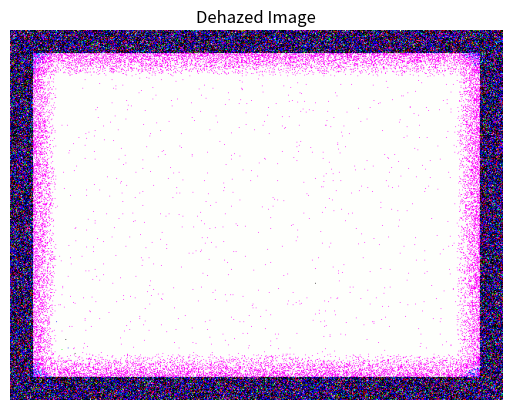

Write Python code to recreate this figure.
import numpy as np
import matplotlib.pyplot as plt

def get_dark_channel(img, patch_size):
    h, w, _ = img.shape
    dark_channel = np.zeros((h, w), dtype=np.uint8)
    offset = patch_size // 2

    for i in range(offset, h - offset):
        for j in range(offset, w - offset):
            dark_channel[i, j] = np.min(img[i - offset:i + offset + 1, j - offset:j + offset + 1])

    return dark_channel


def estimate_atmospheric_light(img, dark_channel):
    h, w = dark_channel.shape
    num_pixels = h * w
    top_pixels = max(1, num_pixels // 1000)  # Approximate 0.1%

    flat_dark = dark_channel.flatten()
    indices = np.argsort(flat_dark)[-top_pixels:]

    flat_img = img.reshape((-1, 3))
    A = np.max(flat_img[indices], axis=0)
    return A


def guided_filter(I, p, r, eps):
    h, w = I.shape
    mean_I = np.zeros((h, w), dtype=np.uint8)
    mean_p = np.zeros((h, w), dtype=np.uint8)
    var_I = np.zeros((h, w), dtype=np.uint8)
    cov_Ip = np.zeros((h, w), dtype=np.uint8)

    for i in range(r, h - r):
        for j in range(r, w - r):
            region_I = I[i - r:i + r + 1, j - r:j + r + 1]
            region_p = p[i - r:i + r + 1, j - r:j + r + 1]
            mean_I[i, j] = np.mean(region_I)
            mean_p[i, j] = np.mean(region_p)
            var_I[i, j] = np.mean(region_I ** 2) - mean_I[i, j] ** 2
            cov_Ip[i, j] = np.mean(region_I * region_p) - mean_I[i, j] * mean_p[i, j]

    a = cov_Ip // (var_I + eps)
    b = mean_p - a * mean_I
    mean_a = np.zeros((h, w), dtype=np.uint8)
    mean_b = np.zeros((h, w), dtype=np.uint8)

    for i in range(r, h - r):
        for j in range(r, w - r):
            mean_a[i, j] = np.mean(a[i - r:i + r + 1, j - r:j + r + 1])
            mean_b[i, j] = np.mean(b[i - r:i + r + 1, j - r:j + r + 1])

    return mean_a * I + mean_b


def dehaze_image(hazy_img, patch_size=15, omega=230, t0=25, r=30, eps=1):
    dark_channel = get_dark_channel(hazy_img, patch_size)
    A = estimate_atmospheric_light(hazy_img, dark_channel)

    raw_transmission = 255 - (omega * dark_channel // 255)
    gray_img = (hazy_img[:, :, 0] * 76 + hazy_img[:, :, 1] * 150 + hazy_img[:, :, 2] * 29) // 255
    refined_transmission = guided_filter(gray_img, raw_transmission, r, eps)

    refined_transmission = np.maximum(refined_transmission, t0)
    dehazed_img = np.zeros_like(hazy_img, dtype=np.uint8)

    for c in range(3):
        dehazed_img[:, :, c] = ((hazy_img[:, :, c] - A[c]) * 255 // refined_transmission) + A[c]

    return np.clip(dehazed_img, 0, 255)


# Load the hazy image
hazy_img = np.random.randint(0, 256, (480, 640, 3), dtype=np.uint8)  # Example fixed-size image

dehaized_img = dehaze_image(hazy_img)
plt.imshow(dehaized_img)
plt.title("Dehazed Image")
plt.axis("off")

plt.show()
